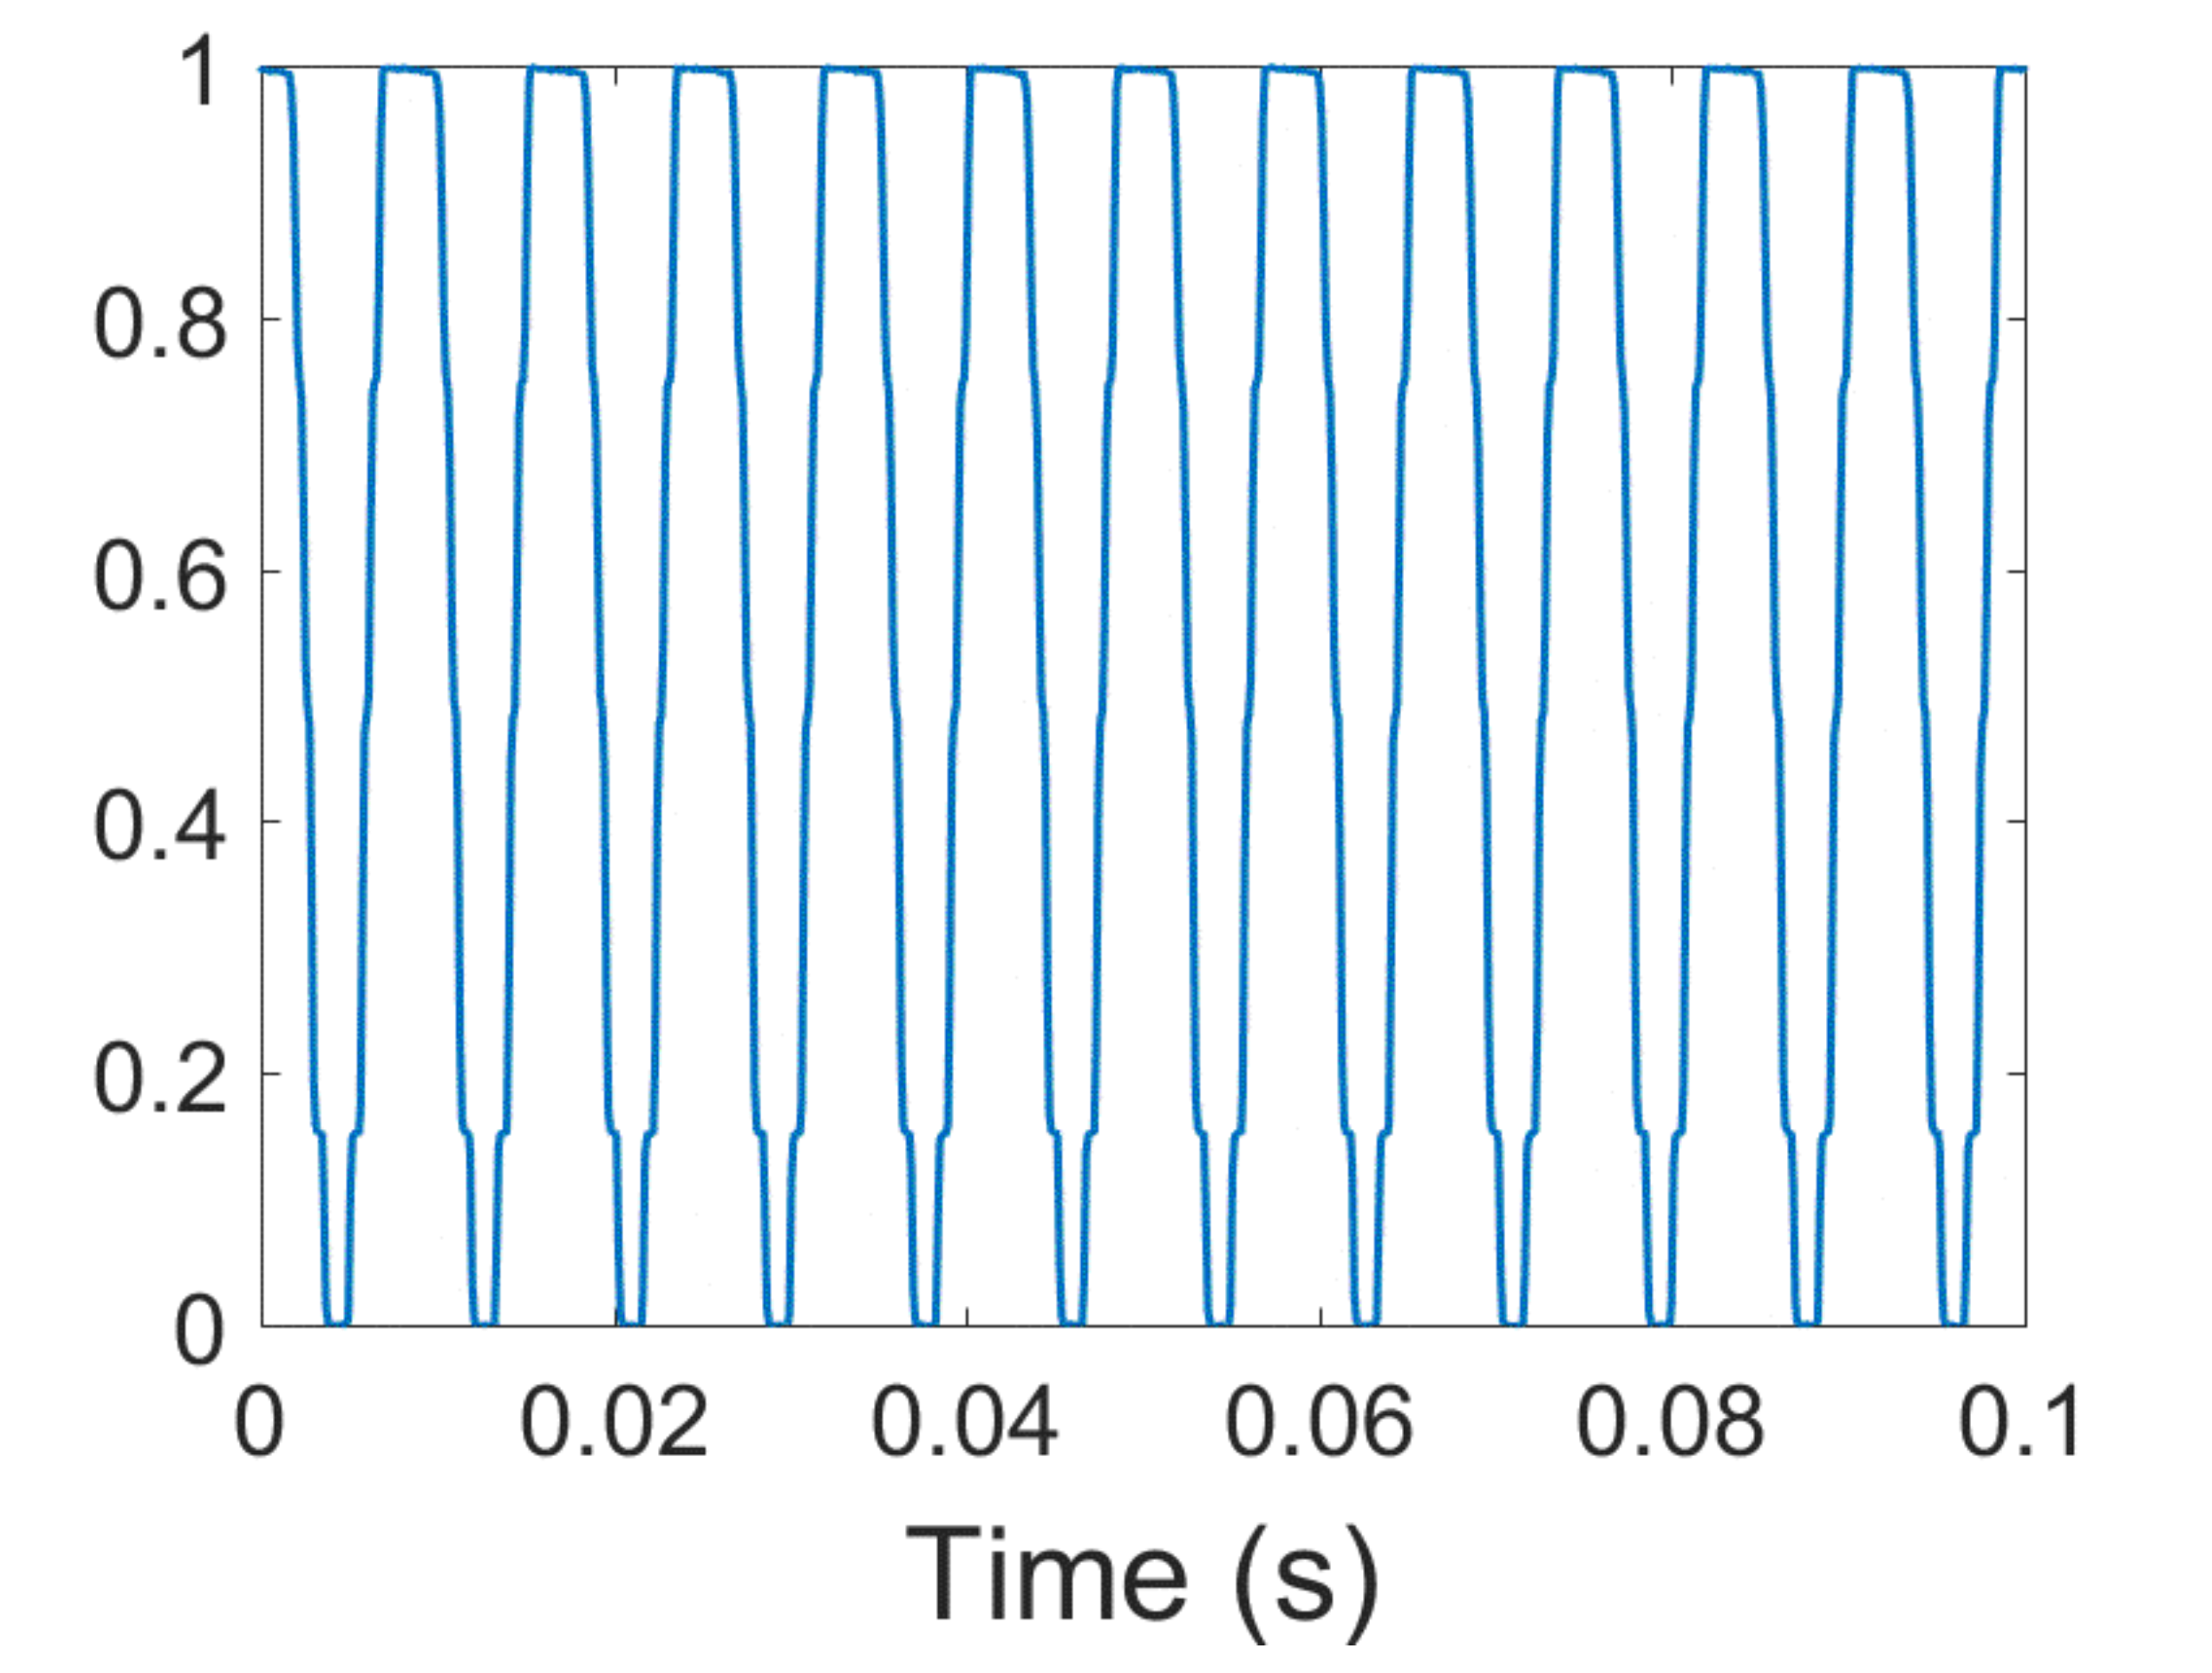

Values plotted in this chart, from the file beside it:
t, intensity
0.08112, 0.9958
0.6353, 0.9952
1.224, 0.9933
1.668, 0.9899
1.673, 0.9813
1.724, 0.9726
1.774, 0.9643
1.819, 0.9567
1.819, 0.9489
1.819, 0.9412
1.819, 0.9334
1.819, 0.9257
1.824, 0.9179
1.87, 0.9101
1.87, 0.9024
1.895, 0.8947
1.895, 0.8858
1.924, 0.8739
1.925, 0.8634
1.971, 0.8459
1.971, 0.8381
1.971, 0.8304
1.971, 0.8226
1.996, 0.8546
1.996, 0.8149
2, 0.8069
2.011, 0.7981
2.043, 0.786
2.053, 0.7662
2.106, 0.7737
2.129, 0.7574
2.152, 0.7488
2.252, 0.7399
2.258, 0.7301
2.298, 0.7216
2.298, 0.7137
2.348, 0.6922
2.348, 0.6846
2.355, 0.7025
2.379, 0.6753
2.379, 0.6429
2.399, 0.6667
2.399, 0.6586
2.399, 0.6509
2.404, 0.5828
2.424, 0.6216
2.424, 0.6139
2.424, 0.6061
2.424, 0.5906
2.428, 0.6322
2.449, 0.5982
2.474, 0.5654
2.479, 0.5497
2.5, 0.5742
2.5, 0.5578
2.521, 0.5399
2.525, 0.5304
2.525, 0.5226
2.53, 0.5145
2.579, 0.5036
... 2,747 more rows
